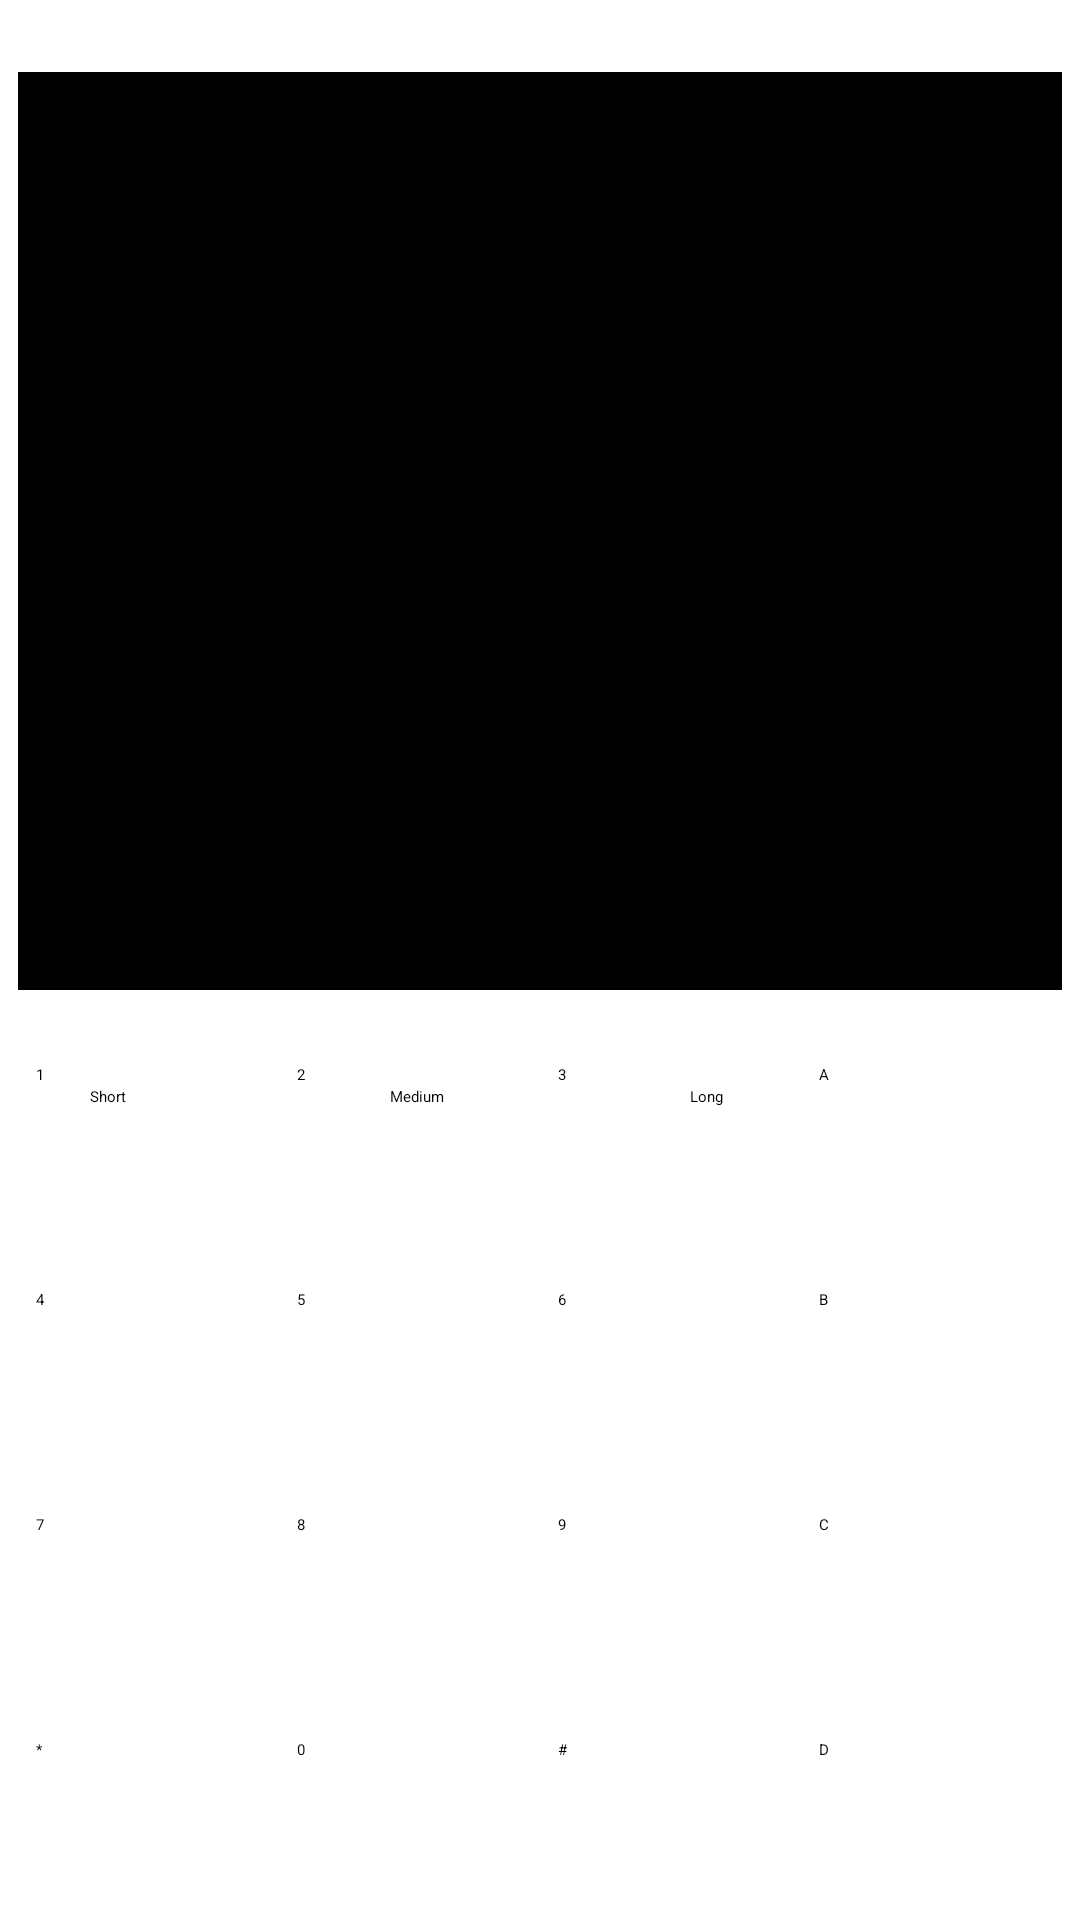

Write the Android layout XML for this screen, with the resource values it uses.
<!-- AndroidManifest.xml: application theme Theme.DTMF -->
<!-- res/layout/activity_main.xml -->
<?xml version="1.0" encoding="utf-8"?>
<androidx.constraintlayout.widget.ConstraintLayout xmlns:android="http://schemas.android.com/apk/res/android"
    xmlns:app="http://schemas.android.com/apk/res-auto"
    xmlns:tools="http://schemas.android.com/tools"
    android:layout_width="match_parent"
    android:layout_height="match_parent"
    tools:context=".MainActivity">

    <Button
        android:id="@+id/button1"
        android:layout_width="75dp"
        android:layout_height="75dp"
        android:onClick="buttonCLicked"
        android:text="1"
        app:layout_constraintBottom_toTopOf="@+id/button5"
        app:layout_constraintEnd_toStartOf="@+id/button2"
        app:layout_constraintHorizontal_bias="0.5"
        app:layout_constraintStart_toStartOf="parent"
        app:layout_constraintTop_toBottomOf="@+id/radioGroup3" />

    <Button
        android:id="@+id/button2"
        android:layout_width="75dp"
        android:layout_height="75dp"
        android:onClick="buttonCLicked"
        android:text="2"
        app:layout_constraintEnd_toStartOf="@+id/button3"
        app:layout_constraintHorizontal_bias="0.5"
        app:layout_constraintStart_toEndOf="@+id/button1"
        app:layout_constraintTop_toTopOf="@+id/button1" />

    <Button
        android:id="@+id/button3"
        android:layout_width="75dp"
        android:layout_height="75dp"
        android:onClick="buttonCLicked"
        android:text="3"
        app:layout_constraintEnd_toStartOf="@+id/button4"
        app:layout_constraintHorizontal_bias="0.5"
        app:layout_constraintStart_toEndOf="@+id/button2"
        app:layout_constraintTop_toTopOf="@+id/button2" />

    <Button
        android:id="@+id/button4"
        android:layout_width="75dp"
        android:layout_height="75dp"
        android:onClick="buttonCLicked"
        android:text="A"
        app:layout_constraintEnd_toEndOf="parent"
        app:layout_constraintHorizontal_bias="0.5"
        app:layout_constraintStart_toEndOf="@+id/button3"
        app:layout_constraintTop_toTopOf="@+id/button3" />

    <Button
        android:id="@+id/button5"
        android:layout_width="75dp"
        android:layout_height="75dp"
        android:onClick="buttonCLicked"
        android:text="4"
        app:layout_constraintBottom_toTopOf="@+id/button9"
        app:layout_constraintEnd_toStartOf="@+id/button6"
        app:layout_constraintHorizontal_bias="0.5"
        app:layout_constraintStart_toStartOf="parent"
        app:layout_constraintTop_toBottomOf="@+id/button1" />

    <Button
        android:id="@+id/button6"
        android:layout_width="75dp"
        android:layout_height="75dp"
        android:onClick="buttonCLicked"
        android:text="5"
        app:layout_constraintEnd_toStartOf="@+id/button7"
        app:layout_constraintHorizontal_bias="0.5"
        app:layout_constraintStart_toEndOf="@+id/button5"
        app:layout_constraintTop_toTopOf="@+id/button5" />

    <Button
        android:id="@+id/button7"
        android:layout_width="75dp"
        android:layout_height="75dp"
        android:onClick="buttonCLicked"
        android:text="6"
        app:layout_constraintEnd_toStartOf="@+id/button8"
        app:layout_constraintHorizontal_bias="0.5"
        app:layout_constraintStart_toEndOf="@+id/button6"
        app:layout_constraintTop_toTopOf="@+id/button6" />

    <Button
        android:id="@+id/button8"
        android:layout_width="75dp"
        android:layout_height="75dp"
        android:onClick="buttonCLicked"
        android:text="B"
        app:layout_constraintEnd_toEndOf="parent"
        app:layout_constraintHorizontal_bias="0.5"
        app:layout_constraintStart_toEndOf="@+id/button7"
        app:layout_constraintTop_toTopOf="@+id/button7" />

    <Button
        android:id="@+id/button9"
        android:layout_width="75dp"
        android:layout_height="75dp"
        android:onClick="buttonCLicked"
        android:text="7"
        app:layout_constraintBottom_toTopOf="@+id/button13"
        app:layout_constraintEnd_toStartOf="@+id/button10"
        app:layout_constraintHorizontal_bias="0.5"
        app:layout_constraintStart_toStartOf="parent"
        app:layout_constraintTop_toBottomOf="@+id/button5" />

    <Button
        android:id="@+id/button10"
        android:layout_width="75dp"
        android:layout_height="75dp"
        android:onClick="buttonCLicked"
        android:text="8"
        app:layout_constraintEnd_toStartOf="@+id/button11"
        app:layout_constraintHorizontal_bias="0.5"
        app:layout_constraintStart_toEndOf="@+id/button9"
        app:layout_constraintTop_toTopOf="@+id/button9" />

    <Button
        android:id="@+id/button11"
        android:layout_width="75dp"
        android:layout_height="75dp"
        android:onClick="buttonCLicked"
        android:text="9"
        app:layout_constraintEnd_toStartOf="@+id/button12"
        app:layout_constraintHorizontal_bias="0.5"
        app:layout_constraintStart_toEndOf="@+id/button10"
        app:layout_constraintTop_toTopOf="@+id/button10" />

    <Button
        android:id="@+id/button12"
        android:layout_width="75dp"
        android:layout_height="75dp"
        android:onClick="buttonCLicked"
        android:text="C"
        app:layout_constraintEnd_toEndOf="parent"
        app:layout_constraintHorizontal_bias="0.5"
        app:layout_constraintStart_toEndOf="@+id/button11"
        app:layout_constraintTop_toTopOf="@+id/button11" />

    <Button
        android:id="@+id/button13"
        android:layout_width="75dp"
        android:layout_height="75dp"
        android:onClick="buttonCLicked"
        android:text="*"
        app:layout_constraintBottom_toBottomOf="parent"
        app:layout_constraintEnd_toStartOf="@+id/button14"
        app:layout_constraintHorizontal_bias="0.5"
        app:layout_constraintStart_toStartOf="parent"
        app:layout_constraintTop_toBottomOf="@+id/button9" />

    <Button
        android:id="@+id/button14"
        android:layout_width="75dp"
        android:layout_height="75dp"
        android:onClick="buttonCLicked"
        android:text="0"
        app:layout_constraintEnd_toStartOf="@+id/button15"
        app:layout_constraintHorizontal_bias="0.5"
        app:layout_constraintStart_toEndOf="@+id/button13"
        app:layout_constraintTop_toTopOf="@+id/button13" />

    <Button
        android:id="@+id/button15"
        android:layout_width="75dp"
        android:layout_height="75dp"
        android:onClick="buttonCLicked"
        android:text="#"
        app:layout_constraintEnd_toStartOf="@+id/button16"
        app:layout_constraintHorizontal_bias="0.5"
        app:layout_constraintStart_toEndOf="@+id/button14"
        app:layout_constraintTop_toTopOf="@+id/button14" />

    <Button
        android:id="@+id/button16"
        android:layout_width="75dp"
        android:layout_height="75dp"
        android:onClick="buttonCLicked"
        android:text="D"
        app:layout_constraintEnd_toEndOf="parent"
        app:layout_constraintHorizontal_bias="0.5"
        app:layout_constraintStart_toEndOf="@+id/button15"
        app:layout_constraintTop_toTopOf="@+id/button15" />

    <TextView
        android:id="@+id/textView"
        android:layout_width="348dp"
        android:layout_height="306dp"
        android:layout_marginStart="24dp"
        android:layout_marginTop="24dp"
        android:layout_marginEnd="24dp"
        android:background="@color/black"
        android:text="TextView"
        app:layout_constraintEnd_toEndOf="parent"
        app:layout_constraintStart_toStartOf="parent"
        app:layout_constraintTop_toTopOf="parent" />

    <RadioGroup
        android:id="@+id/radioGroup3"
        android:layout_width="wrap_content"
        android:layout_height="wrap_content"
        android:layout_marginTop="32dp"
        android:orientation="horizontal"
        app:layout_constraintEnd_toEndOf="parent"
        app:layout_constraintStart_toStartOf="parent"
        app:layout_constraintTop_toBottomOf="@+id/textView">

        <RadioButton
            android:id="@+id/rbShort"
            android:layout_width="100dp"
            android:layout_height="wrap_content"
            android:onClick="shortCLicked"
            android:checked="true"
            android:text="Short"></RadioButton>

        <RadioButton
            android:id="@+id/rbMedium"
            android:layout_width="100dp"
            android:layout_height="wrap_content"
            android:onClick="mediumCLicked"
            android:text="Medium"></RadioButton>

        <RadioButton
            android:id="@+id/rbLong"
            android:layout_width="100dp"
            android:layout_height="wrap_content"
            android:onClick="longCLicked"
            android:text="Long"></RadioButton>

    </RadioGroup>


</androidx.constraintlayout.widget.ConstraintLayout>
<!-- resources referenced by this layout -->
<resources>

  <!-- not gathered from this repository: default colours our renderer supplied (Android Studio template values) -->
  <color name="black">#FF000000</color>
</resources>
